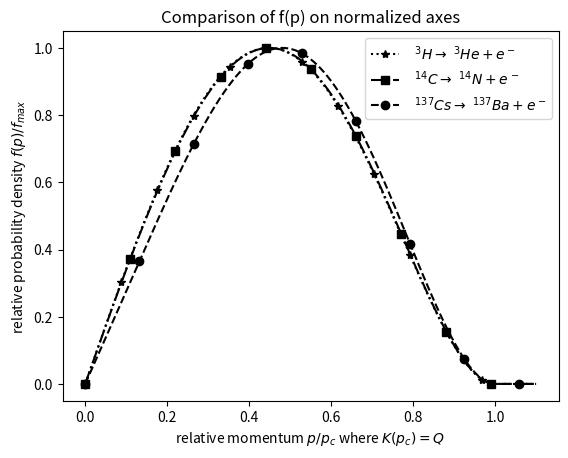

This figure's Python source: (Note: this script raises an exception after producing the figure.)
# solotion for particle physics Assignment 1 question 1 part f
from matplotlib import pyplot
import numpy

resolution = 1000

# assuming all masses   are in MeV/c^2
# assuming all momenta  are in MeV/c
# assuming all energies are in MeV

# mass of the electron
m_e = 0.5110 # in MeV/c^2

Q_3H    = 1.859E-2 # in MeV for    3H -> 3He + e-
Q_14C   = 1.565E-1 # in MeV for   14C -> 14N + e-
Q_137Cs = 1.176E+0 # in MeV for 137Cs -> 137Ba + e-

Qs = [Q_3H, Q_14C, Q_137Cs]
reactions = ["$\\ ^3H \\rightarrow \\ ^3He + e^-$",
             "$\\ ^{14}C \\rightarrow \\ ^{14}N + e^-$",
             "$\\ ^{137}Cs \\rightarrow \\ ^{137}Ba + e^-$"]

simple_name = ["3H_3He", "14C_14N", "137Cs_137Ba"]
line_styles = [("*k:", 80), ("sk-.", 100), ("ok--", 120)]


def find_zero(index, p, value):
    x1, y1 = p[index], value[index]
    x2, y2 = p[index + 1], value[index + 1]
    t = y1/(y1 - y2)
    interp = x1 + t*(x2 - x1)
    return interp

def p_m(Q):
    p_max = numpy.sqrt(Q**2 + 2*m_e*Q)
    return p_max

def f(p, Q):
    E = numpy.sqrt(m_e**2 + p**2)
    f_value = p*(Q - E + m_e)**2*E

    # if p > p_m then set f_value to zero
    mask = (p > p_m(Q))
    f_value[mask] = 0

    return f_value

for Q, reaction, line_style in zip(Qs, reactions, line_styles):
    p = numpy.linspace(0, 1.1*p_m(Q), resolution)
    f_value = f(p,Q)
    pyplot.plot(p/p_m(Q), f_value/numpy.max(f_value), line_style[0], markevery=line_style[1], label=reaction)
pyplot.title("Comparison of f(p) on normalized axes")
pyplot.xlabel("relative momentum $p/p_c$ where $K(p_c) = Q$")
pyplot.ylabel("relative probability density $f(p) / f_{max}$")
pyplot.legend()
pyplot.savefig("./scratch/A1Q1_comp.png", dpi=300)
pyplot.show()

for Q, reaction, sname in zip(Qs, reactions, simple_name):
    p = numpy.linspace(0, 1.1*p_m(Q), resolution)
    f_value = f(p,Q)

    # normalize so the maximum is 1
    f_value = f_value/numpy.max(f_value)

    # find crossing points
    # subtract 0.5 so the value is zero when f(p) is at half the maximum
    f_value = f_value - 0.5

    # multiply the array by itself ofset by one element so the product
    # is negative if and only if the array crosses zero.
    cross = f_value[:-1]*f_value[1:]

    # set cross so the only non-zero values are where it is negative.
    # So cross is zero every where except wher the product of sequential
    # elements of f_value have oposing sign (ie crossing point of the
    # function) product.
    cross[cross > 0] = 0

    # find indices where cross is non-zero.
    indices = numpy.nonzero(cross)[0]

    # if "i" is an index where cross is negative, use linear interpolation
    # to find the point inbetween p[i] and p[i + 1] where the value of
    # f_value is zero (ie when the function is at half of it's maximum)
    i_min, i_max = indices
    p_min = find_zero(i_min, p, f_value)
    p_max = find_zero(i_max, p, f_value)
    
    # Find HWHM and plot
    p_range = numpy.array([p_min, p_max])
    p_half = numpy.array([p_range.mean(), p_max])

    HWHM = numpy.diff(p_range)[0]/2

    f_value = f(p,Q)
    f_max = numpy.max(f_value)

    hline = numpy.array([1/2, 1/2]) - 0.03

    pyplot.plot(p, f(p, Q)/f_max, "k-", label="$f(p)/f_{max}$")
    pyplot.plot(p_range, f(p_range, Q)/f_max, "k--")
    pyplot.plot(p_half, hline, "k:", label=f"HWHM: {HWHM:.2E} $MeV/c$")
    pyplot.scatter(p_half, hline, color="k", marker="|")
    pyplot.title("HWHM of $f(p)$ for " + reaction)
    pyplot.xlabel("momentum $p$ in $MeV/c$")
    pyplot.ylabel("relative probability density $f(p) / f_{max}$")
    pyplot.legend()
    pyplot.savefig(f"./scratch/A1Q1_{sname}.png", dpi=300)
    pyplot.show()
